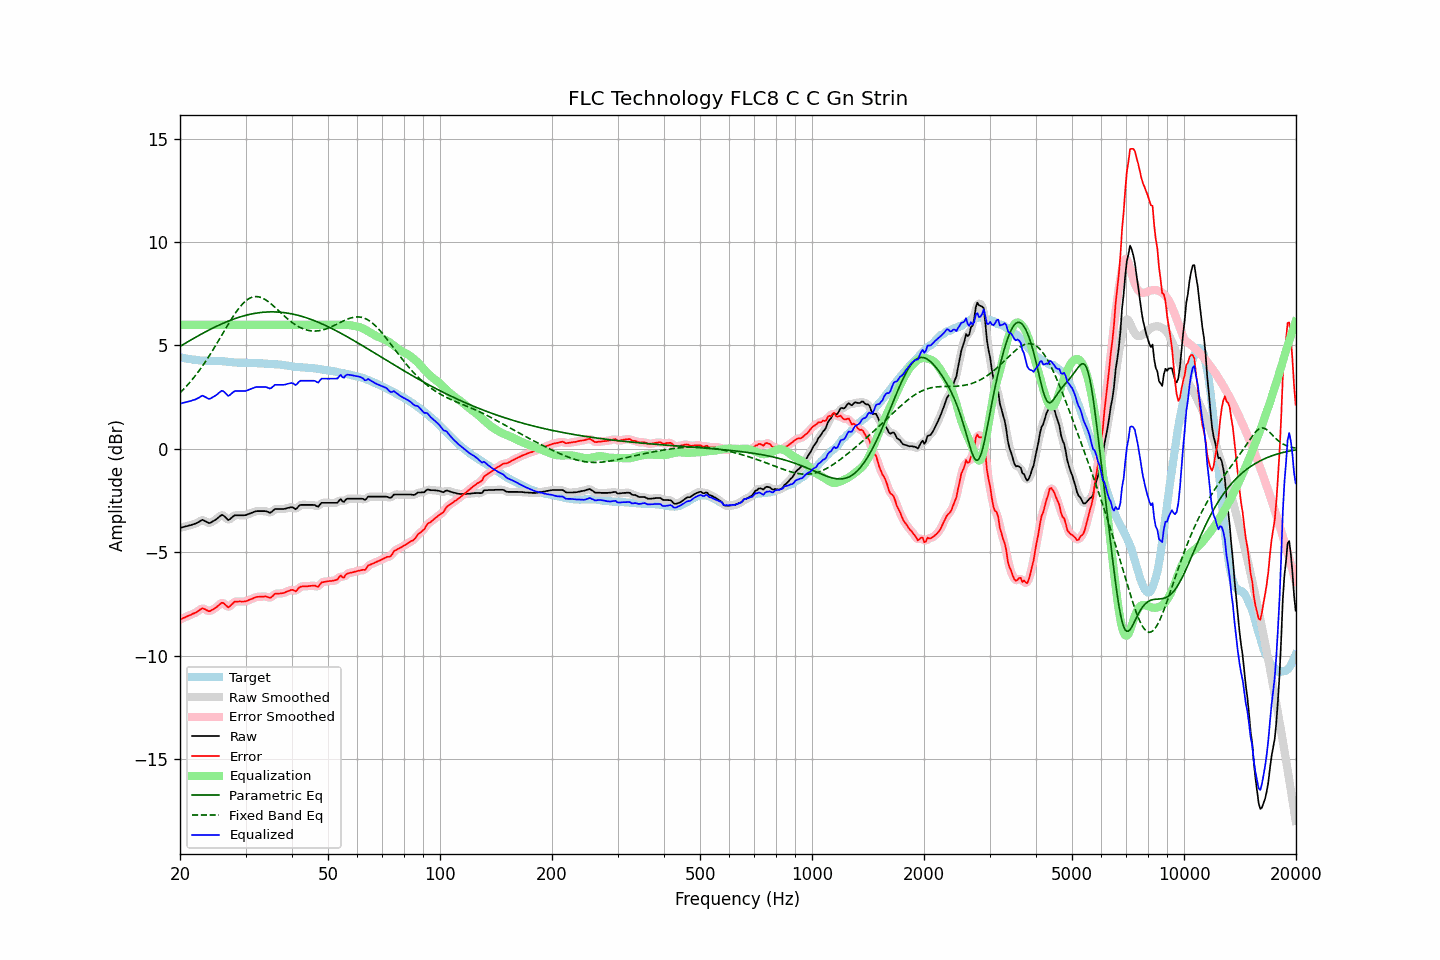

The data file committed next to this chart (first rows):
frequency, raw, error, smoothed, error_smoothed, equalization, parametric_eq, fixed_band_eq, equalized_raw, equalized_smoothed, target
20.00, -3.81, -8.24, -3.81, -8.24, 6.00, 4.96, 2.71, 2.19, 2.19, 4.43
20.20, -3.79, -8.21, -3.79, -8.21, 6.00, 5.00, 2.79, 2.21, 2.21, 4.42
20.40, -3.77, -8.17, -3.77, -8.17, 6.00, 5.05, 2.87, 2.23, 2.23, 4.40
20.61, -3.75, -8.14, -3.75, -8.14, 6.00, 5.09, 2.95, 2.25, 2.25, 4.39
20.81, -3.73, -8.10, -3.73, -8.10, 6.00, 5.14, 3.03, 2.27, 2.27, 4.37
21.02, -3.71, -8.07, -3.71, -8.07, 6.00, 5.19, 3.12, 2.29, 2.29, 4.36
21.23, -3.69, -8.04, -3.69, -8.04, 6.00, 5.23, 3.21, 2.31, 2.31, 4.35
21.44, -3.67, -8.01, -3.67, -8.00, 6.00, 5.28, 3.30, 2.33, 2.33, 4.33
21.66, -3.64, -7.96, -3.65, -7.97, 6.00, 5.32, 3.39, 2.36, 2.35, 4.31
21.87, -3.62, -7.94, -3.62, -7.93, 6.00, 5.37, 3.49, 2.38, 2.38, 4.31
22.09, -3.59, -7.90, -3.59, -7.89, 6.00, 5.41, 3.59, 2.41, 2.41, 4.30
22.31, -3.55, -7.85, -3.55, -7.85, 6.00, 5.45, 3.69, 2.45, 2.45, 4.29
22.54, -3.51, -7.80, -3.50, -7.79, 6.00, 5.50, 3.79, 2.49, 2.50, 4.28
22.76, -3.46, -7.74, -3.46, -7.74, 6.00, 5.54, 3.90, 2.54, 2.54, 4.27
22.99, -3.42, -7.70, -3.45, -7.71, 6.00, 5.58, 4.01, 2.58, 2.55, 4.27
23.22, -3.46, -7.72, -3.46, -7.72, 6.00, 5.62, 4.12, 2.54, 2.54, 4.26
23.45, -3.50, -7.76, -3.50, -7.76, 6.00, 5.66, 4.24, 2.50, 2.50, 4.26
23.69, -3.54, -7.80, -3.55, -7.81, 6.00, 5.71, 4.36, 2.46, 2.45, 4.26
23.92, -3.58, -7.84, -3.57, -7.83, 6.00, 5.75, 4.48, 2.42, 2.43, 4.26
24.16, -3.56, -7.82, -3.56, -7.82, 6.00, 5.78, 4.60, 2.44, 2.44, 4.26
24.40, -3.51, -7.77, -3.52, -7.78, 6.00, 5.82, 4.72, 2.49, 2.48, 4.26
24.65, -3.47, -7.73, -3.47, -7.73, 6.00, 5.86, 4.85, 2.53, 2.53, 4.26
24.89, -3.42, -7.68, -3.42, -7.68, 6.00, 5.90, 4.98, 2.58, 2.58, 4.26
25.14, -3.37, -7.63, -3.37, -7.62, 6.00, 5.94, 5.11, 2.63, 2.63, 4.26
25.39, -3.30, -7.56, -3.30, -7.55, 6.00, 5.97, 5.24, 2.70, 2.70, 4.25
25.65, -3.24, -7.49, -3.24, -7.48, 6.00, 6.01, 5.37, 2.76, 2.76, 4.24
25.91, -3.18, -7.43, -3.21, -7.45, 6.00, 6.04, 5.50, 2.82, 2.79, 4.24
26.16, -3.21, -7.45, -3.22, -7.46, 6.00, 6.08, 5.63, 2.79, 2.78, 4.23
26.43, -3.28, -7.51, -3.29, -7.52, 6.00, 6.11, 5.76, 2.72, 2.71, 4.23
26.69, -3.36, -7.58, -3.37, -7.59, 6.00, 6.14, 5.89, 2.64, 2.63, 4.22
26.96, -3.44, -7.65, -3.40, -7.62, 6.00, 6.18, 6.02, 2.56, 2.60, 4.21
27.23, -3.39, -7.60, -3.39, -7.60, 6.00, 6.21, 6.15, 2.61, 2.61, 4.21
27.50, -3.32, -7.52, -3.33, -7.53, 6.00, 6.24, 6.28, 2.68, 2.67, 4.20
27.77, -3.26, -7.45, -3.26, -7.45, 6.00, 6.26, 6.40, 2.74, 2.74, 4.19
28.05, -3.20, -7.38, -3.22, -7.40, 6.00, 6.29, 6.52, 2.80, 2.78, 4.17
28.33, -3.20, -7.38, -3.20, -7.37, 6.00, 6.32, 6.63, 2.80, 2.80, 4.17
28.62, -3.20, -7.38, -3.20, -7.37, 6.00, 6.35, 6.73, 2.80, 2.80, 4.17
28.90, -3.20, -7.36, -3.20, -7.37, 6.00, 6.37, 6.83, 2.80, 2.80, 4.16
29.19, -3.20, -7.37, -3.20, -7.37, 6.00, 6.39, 6.93, 2.80, 2.80, 4.17
29.48, -3.20, -7.37, -3.21, -7.37, 6.00, 6.42, 7.01, 2.80, 2.79, 4.17
29.78, -3.20, -7.37, -3.20, -7.37, 6.00, 6.44, 7.09, 2.80, 2.80, 4.17
30.08, -3.19, -7.36, -3.19, -7.35, 6.00, 6.46, 7.16, 2.81, 2.81, 4.16
30.38, -3.16, -7.33, -3.17, -7.33, 6.00, 6.48, 7.22, 2.84, 2.83, 4.16
30.68, -3.13, -7.29, -3.14, -7.30, 6.00, 6.50, 7.27, 2.87, 2.86, 4.16
30.99, -3.10, -7.26, -3.10, -7.26, 6.00, 6.51, 7.31, 2.90, 2.90, 4.16
31.30, -3.07, -7.23, -3.07, -7.23, 6.00, 6.53, 7.33, 2.93, 2.93, 4.16
31.61, -3.04, -7.20, -3.04, -7.20, 6.00, 6.54, 7.35, 2.96, 2.96, 4.16
31.93, -3.01, -7.17, -3.02, -7.17, 6.00, 6.56, 7.36, 2.99, 2.98, 4.15
32.24, -3.00, -7.14, -3.01, -7.15, 6.00, 6.57, 7.36, 3.00, 2.99, 4.14
32.57, -3.00, -7.14, -3.00, -7.14, 6.00, 6.58, 7.35, 3.00, 3.00, 4.14
32.89, -3.00, -7.14, -3.00, -7.14, 6.00, 6.59, 7.33, 3.00, 3.00, 4.14
33.22, -3.00, -7.14, -3.00, -7.14, 6.00, 6.60, 7.30, 3.00, 3.00, 4.13
33.55, -3.00, -7.14, -3.00, -7.13, 6.00, 6.61, 7.26, 3.00, 3.00, 4.13
33.89, -3.00, -7.12, -3.01, -7.13, 6.00, 6.61, 7.22, 3.00, 2.99, 4.12
34.23, -3.02, -7.14, -3.03, -7.15, 6.00, 6.62, 7.17, 2.98, 2.97, 4.12
34.57, -3.05, -7.17, -3.06, -7.17, 6.00, 6.62, 7.11, 2.95, 2.94, 4.11
34.92, -3.08, -7.19, -3.06, -7.18, 6.00, 6.62, 7.05, 2.92, 2.94, 4.11
35.27, -3.04, -7.15, -3.03, -7.14, 6.00, 6.62, 6.99, 2.96, 2.97, 4.11
35.62, -2.97, -7.08, -2.98, -7.08, 6.00, 6.62, 6.92, 3.03, 3.02, 4.11
35.97, -2.90, -7.00, -2.93, -7.02, 6.00, 6.62, 6.85, 3.10, 3.07, 4.09
... 635 more rows
